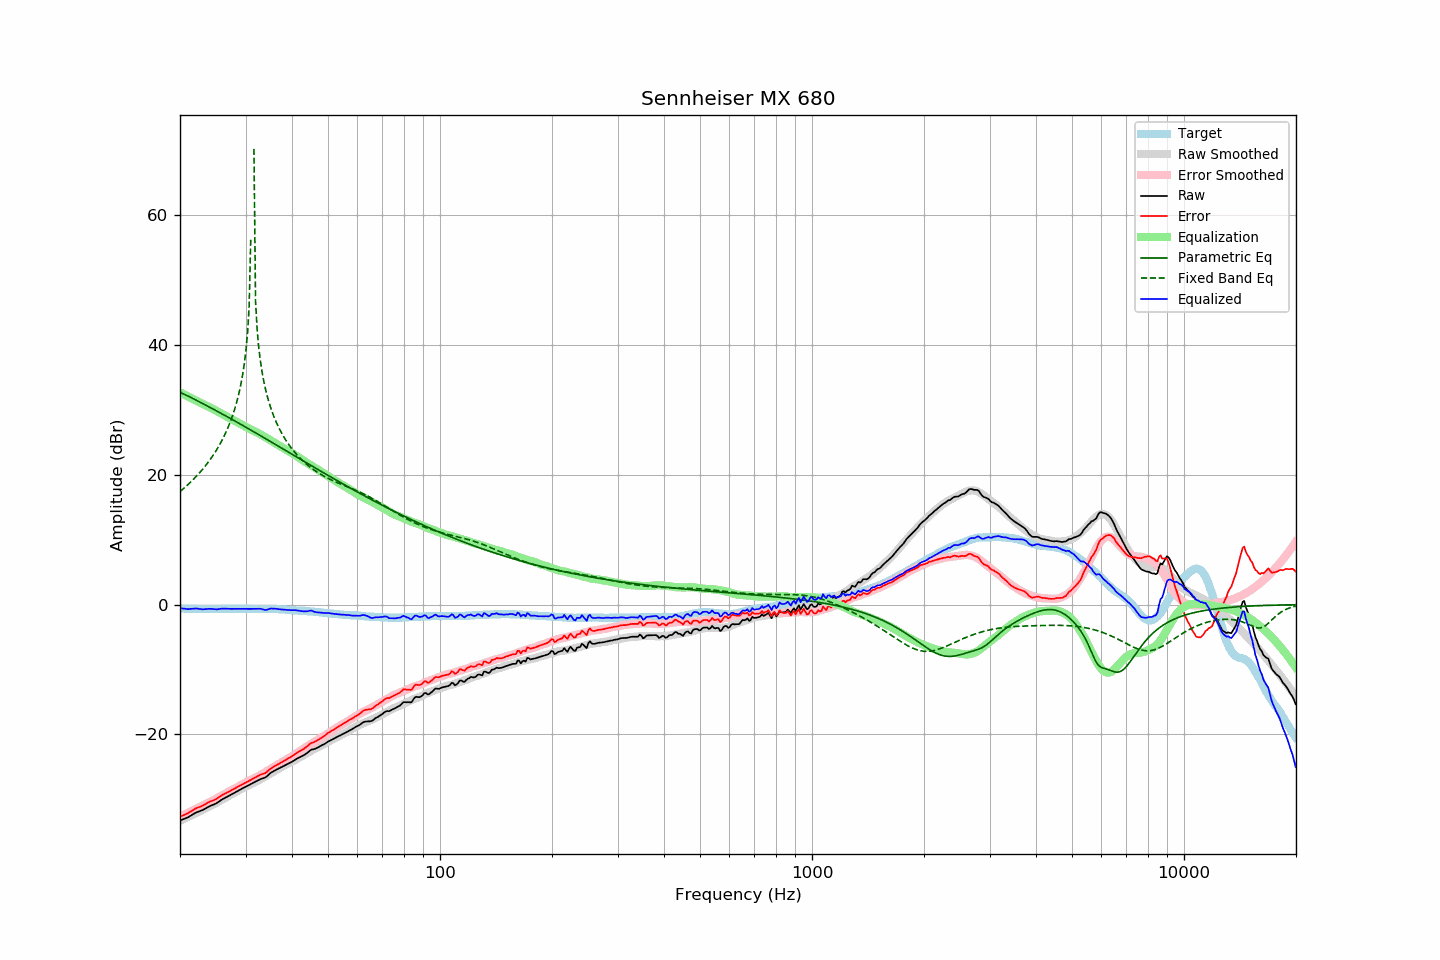

The file beside this chart, header and first rows:
frequency, raw, error, smoothed, error_smoothed, equalization, parametric_eq, fixed_band_eq, equalized_raw, equalized_smoothed, target
20.00, -33.28, -32.69, -33.32, -32.74, 32.74, 32.75, 17.42, -0.54, -0.58, -0.59
20.20, -33.18, -32.58, -33.20, -32.61, 32.61, 32.63, 17.63, -0.57, -0.59, -0.60
20.40, -33.08, -32.47, -33.08, -32.48, 32.48, 32.51, 17.84, -0.60, -0.60, -0.61
20.61, -32.99, -32.38, -32.96, -32.35, 32.35, 32.39, 18.06, -0.64, -0.61, -0.61
20.81, -32.89, -32.26, -32.84, -32.22, 32.22, 32.27, 18.29, -0.67, -0.62, -0.63
21.02, -32.79, -32.16, -32.72, -32.09, 32.09, 32.15, 18.51, -0.70, -0.63, -0.63
21.23, -32.63, -31.99, -32.59, -31.96, 31.96, 32.03, 18.75, -0.67, -0.64, -0.64
21.44, -32.48, -31.85, -32.47, -31.83, 31.83, 31.90, 18.99, -0.64, -0.64, -0.63
21.66, -32.33, -31.69, -32.35, -31.71, 31.71, 31.78, 19.23, -0.62, -0.65, -0.64
21.87, -32.18, -31.53, -32.23, -31.58, 31.58, 31.65, 19.48, -0.60, -0.65, -0.65
22.09, -32.05, -31.39, -32.11, -31.45, 31.45, 31.53, 19.74, -0.59, -0.66, -0.66
22.31, -31.96, -31.30, -31.99, -31.33, 31.33, 31.40, 20.01, -0.63, -0.66, -0.66
22.54, -31.87, -31.20, -31.87, -31.20, 31.20, 31.28, 20.28, -0.67, -0.67, -0.67
22.76, -31.78, -31.11, -31.75, -31.08, 31.08, 31.15, 20.56, -0.70, -0.67, -0.67
22.99, -31.68, -31.00, -31.63, -30.96, 30.96, 31.02, 20.85, -0.72, -0.67, -0.68
23.22, -31.55, -30.86, -31.51, -30.84, 30.84, 30.89, 21.15, -0.71, -0.68, -0.69
23.45, -31.41, -30.73, -31.40, -30.72, 30.72, 30.76, 21.46, -0.68, -0.68, -0.68
23.69, -31.27, -30.58, -31.28, -30.61, 30.61, 30.63, 21.78, -0.66, -0.68, -0.69
23.92, -31.13, -30.44, -31.16, -30.49, 30.49, 30.50, 22.11, -0.64, -0.68, -0.69
24.16, -31.01, -30.33, -31.04, -30.36, 30.36, 30.37, 22.45, -0.64, -0.68, -0.68
24.40, -30.91, -30.24, -30.91, -30.24, 30.24, 30.24, 22.80, -0.67, -0.68, -0.67
24.65, -30.81, -30.14, -30.78, -30.11, 30.11, 30.10, 23.17, -0.70, -0.67, -0.67
24.89, -30.70, -30.04, -30.64, -29.97, 29.97, 29.97, 23.56, -0.73, -0.67, -0.67
25.14, -30.57, -29.90, -30.51, -29.84, 29.84, 29.84, 23.96, -0.73, -0.67, -0.67
25.39, -30.39, -29.73, -30.37, -29.70, 29.70, 29.70, 24.37, -0.69, -0.66, -0.67
25.65, -30.23, -29.56, -30.23, -29.57, 29.57, 29.57, 24.81, -0.66, -0.66, -0.67
25.91, -30.05, -29.39, -30.09, -29.43, 29.43, 29.43, 25.27, -0.62, -0.66, -0.66
26.16, -29.91, -29.26, -29.95, -29.30, 29.30, 29.30, 25.76, -0.61, -0.65, -0.65
26.43, -29.78, -29.13, -29.81, -29.16, 29.16, 29.16, 26.27, -0.62, -0.65, -0.65
26.69, -29.66, -29.01, -29.67, -29.02, 29.02, 29.02, 26.81, -0.63, -0.65, -0.65
26.96, -29.53, -28.88, -29.53, -28.88, 28.88, 28.89, 27.38, -0.65, -0.65, -0.65
27.23, -29.40, -28.75, -29.39, -28.74, 28.74, 28.75, 28.00, -0.66, -0.65, -0.65
27.50, -29.26, -28.61, -29.25, -28.60, 28.60, 28.61, 28.65, -0.66, -0.64, -0.65
27.77, -29.12, -28.48, -29.11, -28.47, 28.47, 28.47, 29.37, -0.65, -0.64, -0.64
28.05, -28.99, -28.35, -28.98, -28.34, 28.34, 28.33, 30.14, -0.65, -0.64, -0.64
28.33, -28.85, -28.20, -28.85, -28.21, 28.21, 28.19, 30.98, -0.64, -0.64, -0.65
28.62, -28.72, -28.07, -28.72, -28.08, 28.08, 28.05, 31.91, -0.64, -0.64, -0.65
28.90, -28.59, -27.95, -28.59, -27.95, 27.95, 27.91, 32.96, -0.64, -0.64, -0.64
29.19, -28.45, -27.81, -28.45, -27.82, 27.82, 27.77, 34.14, -0.63, -0.64, -0.64
29.48, -28.32, -27.68, -28.32, -27.68, 27.68, 27.63, 35.51, -0.63, -0.64, -0.64
29.78, -28.19, -27.55, -28.19, -27.55, 27.55, 27.49, 37.13, -0.64, -0.64, -0.64
30.08, -28.06, -27.43, -28.05, -27.41, 27.41, 27.35, 39.14, -0.65, -0.64, -0.63
30.38, -27.93, -27.29, -27.92, -27.27, 27.27, 27.21, 41.78, -0.66, -0.65, -0.64
30.68, -27.80, -27.15, -27.79, -27.14, 27.14, 27.07, 45.76, -0.66, -0.65, -0.65
30.99, -27.67, -27.02, -27.67, -27.02, 27.02, 26.92, 56.31, -0.65, -0.65, -0.65
31.30, -27.54, -26.88, -27.55, -26.90, 26.90, 26.78, , -0.64, -0.65, -0.66
31.61, -27.41, -26.75, -27.44, -26.78, 26.78, 26.64, 70.28, -0.63, -0.66, -0.66
31.93, -27.28, -26.61, -27.31, -26.65, 26.65, 26.49, 46.65, -0.63, -0.66, -0.67
32.24, -27.15, -26.48, -27.19, -26.52, 26.52, 26.35, 42.37, -0.62, -0.67, -0.67
32.57, -27.03, -26.35, -27.06, -26.39, 26.39, 26.21, 39.63, -0.64, -0.67, -0.68
32.89, -26.90, -26.22, -26.93, -26.26, 26.26, 26.06, 37.59, -0.64, -0.67, -0.68
33.22, -26.81, -26.13, -26.79, -26.12, 26.12, 25.92, 35.95, -0.69, -0.67, -0.68
33.55, -26.74, -26.06, -26.65, -25.98, 25.98, 25.77, 34.59, -0.76, -0.67, -0.68
33.89, -26.66, -25.99, -26.50, -25.83, 25.83, 25.63, 33.42, -0.83, -0.67, -0.67
34.23, -26.48, -25.80, -26.36, -25.69, 25.69, 25.48, 32.40, -0.79, -0.67, -0.68
34.57, -26.24, -25.56, -26.21, -25.54, 25.54, 25.34, 31.49, -0.70, -0.67, -0.68
34.92, -26.01, -25.33, -26.06, -25.39, 25.39, 25.19, 30.68, -0.62, -0.67, -0.68
35.27, -25.84, -25.17, -25.92, -25.24, 25.24, 25.05, 29.94, -0.60, -0.68, -0.67
35.62, -25.70, -25.02, -25.77, -25.09, 25.09, 24.90, 29.26, -0.61, -0.68, -0.68
35.97, -25.55, -24.87, -25.62, -24.93, 24.93, 24.75, 28.64, -0.61, -0.69, -0.68
... 635 more rows
